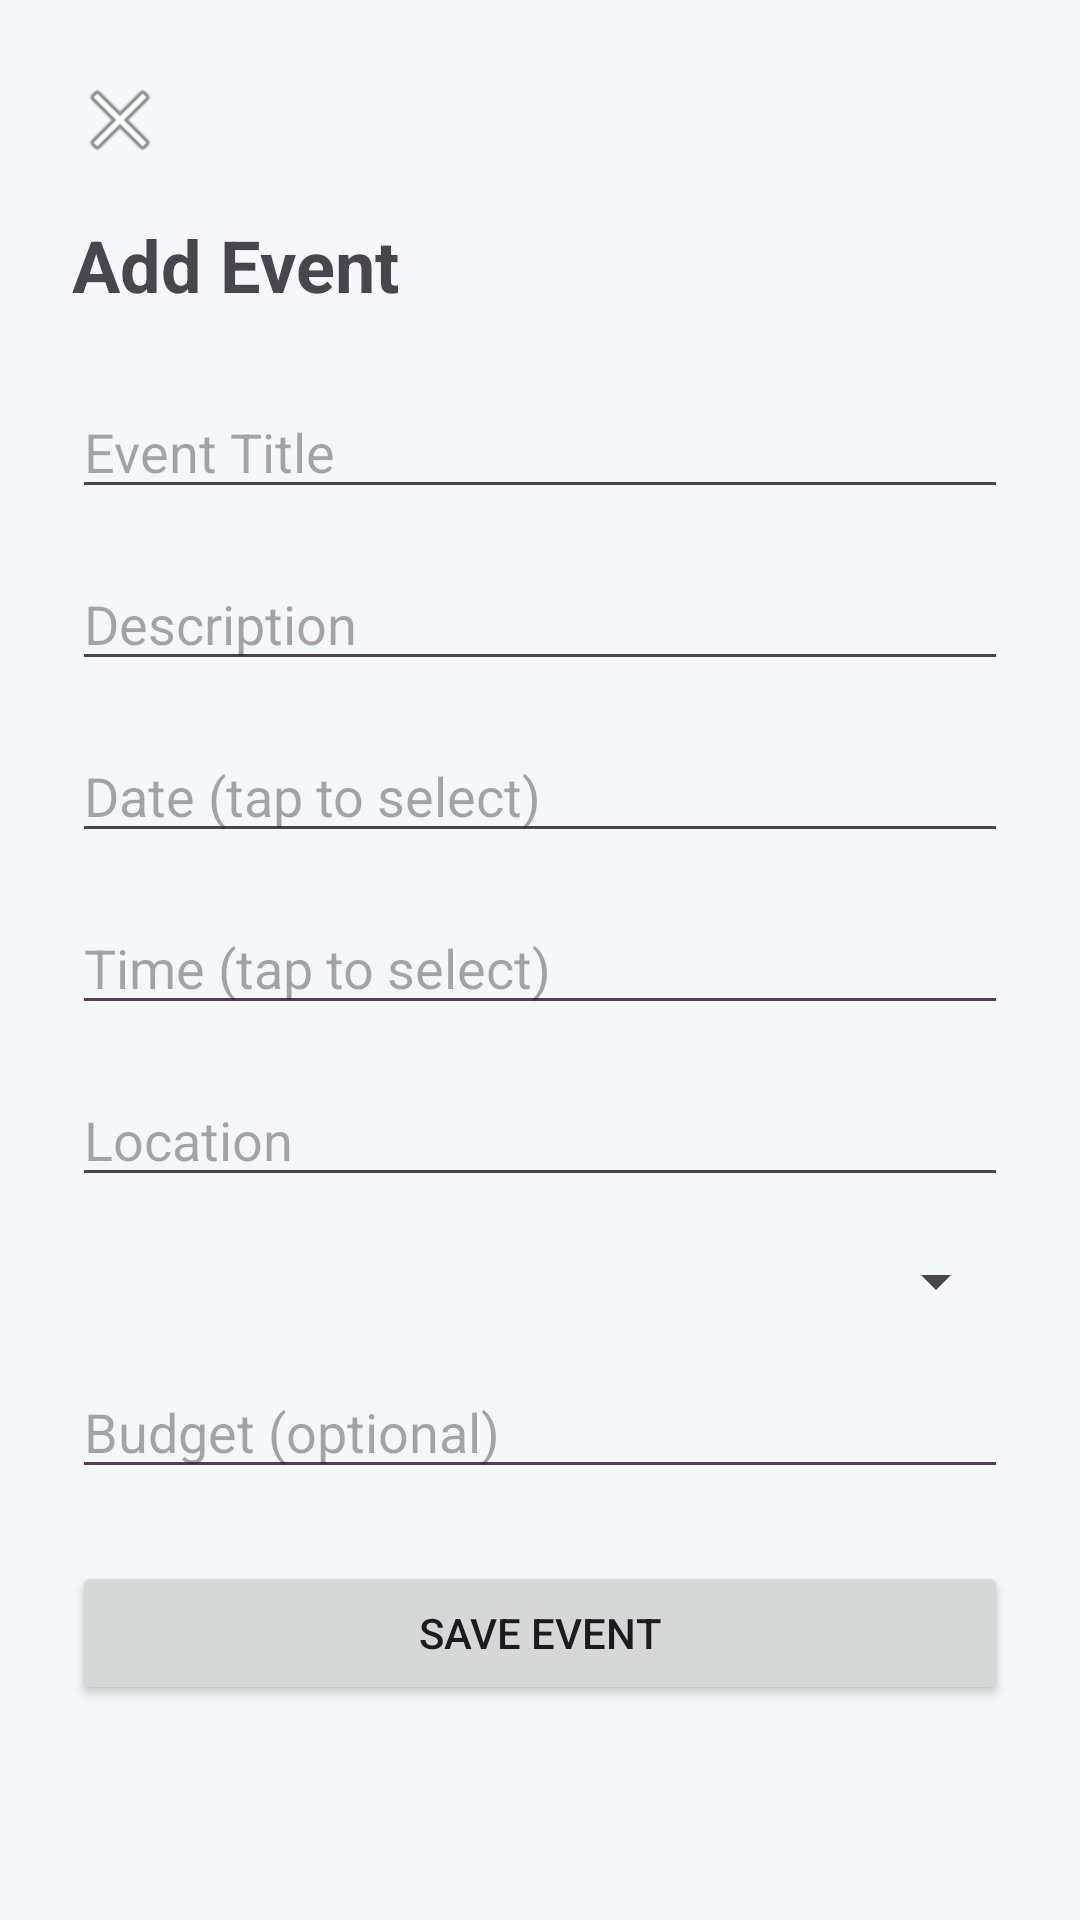

The Android layout XML behind this screen, and the referenced resources:
<!-- AndroidManifest.xml: application theme Theme.EventPlanner -->
<!-- res/layout/activity_add_edit_event.xml -->
<?xml version="1.0" encoding="utf-8"?>
<androidx.core.widget.NestedScrollView xmlns:android="http://schemas.android.com/apk/res/android"
    xmlns:app="http://schemas.android.com/apk/res-auto"
    android:layout_width="match_parent"
    android:layout_height="match_parent">

    <androidx.constraintlayout.widget.ConstraintLayout
        android:layout_width="match_parent"
        android:layout_height="wrap_content"
        android:padding="24dp">

        <ImageButton
            android:id="@+id/btnBack"
            android:layout_width="wrap_content"
            android:layout_height="wrap_content"
            android:src="@android:drawable/ic_menu_close_clear_cancel"
            android:background="?attr/selectableItemBackgroundBorderless"
            android:contentDescription="Back"
            app:layout_constraintTop_toTopOf="parent"
            app:layout_constraintStart_toStartOf="parent"/>

        <TextView
            android:id="@+id/tvFormTitle"
            android:layout_width="wrap_content"
            android:layout_height="wrap_content"
            android:text="Add Event"
            android:textSize="24sp"
            android:textStyle="bold"
            android:layout_marginTop="16dp"
            app:layout_constraintTop_toBottomOf="@id/btnBack"
            app:layout_constraintStart_toStartOf="parent"/>

        <EditText
            android:id="@+id/etTitle"
            android:layout_width="0dp"
            android:layout_height="wrap_content"
            android:hint="Event Title"
            android:layout_marginTop="24dp"
            app:layout_constraintTop_toBottomOf="@id/tvFormTitle"
            app:layout_constraintStart_toStartOf="parent"
            app:layout_constraintEnd_toEndOf="parent"/>

        <EditText
            android:id="@+id/etDescription"
            android:layout_width="0dp"
            android:layout_height="wrap_content"
            android:hint="Description"
            android:layout_marginTop="16dp"
            app:layout_constraintTop_toBottomOf="@id/etTitle"
            app:layout_constraintStart_toStartOf="parent"
            app:layout_constraintEnd_toEndOf="parent"/>

        <EditText
            android:id="@+id/etDate"
            android:layout_width="0dp"
            android:layout_height="wrap_content"
            android:hint="Date (tap to select)"
            android:focusable="false"
            android:layout_marginTop="16dp"
            app:layout_constraintTop_toBottomOf="@id/etDescription"
            app:layout_constraintStart_toStartOf="parent"
            app:layout_constraintEnd_toEndOf="parent"/>

        <EditText
            android:id="@+id/etTime"
            android:layout_width="0dp"
            android:layout_height="wrap_content"
            android:hint="Time (tap to select)"
            android:focusable="false"
            android:layout_marginTop="16dp"
            app:layout_constraintTop_toBottomOf="@id/etDate"
            app:layout_constraintStart_toStartOf="parent"
            app:layout_constraintEnd_toEndOf="parent"/>

        <EditText
            android:id="@+id/etLocation"
            android:layout_width="0dp"
            android:layout_height="wrap_content"
            android:hint="Location"
            android:layout_marginTop="16dp"
            app:layout_constraintTop_toBottomOf="@id/etTime"
            app:layout_constraintStart_toStartOf="parent"
            app:layout_constraintEnd_toEndOf="parent"/>

        <Spinner
            android:id="@+id/spinnerCategory"
            android:layout_width="0dp"
            android:layout_height="wrap_content"
            android:layout_marginTop="16dp"
            app:layout_constraintTop_toBottomOf="@id/etLocation"
            app:layout_constraintStart_toStartOf="parent"
            app:layout_constraintEnd_toEndOf="parent"/>

        <EditText
            android:id="@+id/etBudget"
            android:layout_width="0dp"
            android:layout_height="wrap_content"
            android:hint="Budget (optional)"
            android:inputType="numberDecimal"
            android:layout_marginTop="16dp"
            app:layout_constraintTop_toBottomOf="@id/spinnerCategory"
            app:layout_constraintStart_toStartOf="parent"
            app:layout_constraintEnd_toEndOf="parent"/>

        <Button
            android:id="@+id/btnSave"
            android:layout_width="0dp"
            android:layout_height="wrap_content"
            android:text="Save Event"
            android:layout_marginTop="24dp"
            app:layout_constraintTop_toBottomOf="@id/etBudget"
            app:layout_constraintStart_toStartOf="parent"
            app:layout_constraintEnd_toEndOf="parent"/>

    </androidx.constraintlayout.widget.ConstraintLayout>

</androidx.core.widget.NestedScrollView>
<!-- resources referenced by this layout -->
<resources>
  <style name="Theme.EventPlanner" parent="Theme.Material3.DayNight.NoActionBar">
          <item name="colorPrimary">@color/brand_primary</item>
          <item name="colorOnPrimary">@color/white</item>
          <item name="colorPrimaryContainer">@color/brand_primary_container</item>
          <item name="colorOnPrimaryContainer">@color/brand_primary_dark</item>
          <item name="colorSecondary">@color/brand_secondary</item>
          <item name="colorOnSecondary">@color/white</item>
          <item name="colorSecondaryContainer">@color/brand_secondary_container</item>
  
          <item name="android:colorBackground">@color/bg_light</item>
          <item name="colorSurface">@color/surface_light</item>
          <item name="colorOnSurface">@color/text_primary_light</item>
          <item name="colorOnSurfaceVariant">@color/text_secondary_light</item>
          <item name="colorOutline">@color/outline_light</item>
          <item name="colorOutlineVariant">@color/outline_light</item>
          <item name="colorError">@color/rsvp_declined</item>
  
          <item name="android:statusBarColor">@color/bg_light</item>
          <item name="android:windowLightStatusBar">true</item>
  
          <item name="shapeAppearanceSmallComponent">@style/ShapeAppearance.PlanQuik.Small</item>
          <item name="shapeAppearanceMediumComponent">@style/ShapeAppearance.PlanQuik.Medium</item>
          <item name="shapeAppearanceLargeComponent">@style/ShapeAppearance.PlanQuik.Large</item>
      </style>
  <color name="brand_primary">#4F46E5</color>
  <color name="white">#FFFFFFFF</color>
  <color name="brand_primary_container">#E0E7FF</color>
  <color name="brand_primary_dark">#3730A3</color>
  <color name="brand_secondary">#0D9488</color>
  <color name="brand_secondary_container">#CCFBF1</color>
  <color name="bg_light">#F6F7FB</color>
  <color name="surface_light">#FFFFFF</color>
  <color name="text_primary_light">#111827</color>
  <color name="text_secondary_light">#6B7280</color>
  <color name="outline_light">#E5E7EB</color>
  <color name="rsvp_declined">#DC2626</color>
  <style name="ShapeAppearance.PlanQuik.Small" parent="ShapeAppearance.Material3.SmallComponent">
          <item name="cornerFamily">rounded</item>
          <item name="cornerSize">12dp</item>
      </style>
  <style name="ShapeAppearance.PlanQuik.Medium" parent="ShapeAppearance.Material3.MediumComponent">
          <item name="cornerFamily">rounded</item>
          <item name="cornerSize">16dp</item>
      </style>
  <style name="ShapeAppearance.PlanQuik.Large" parent="ShapeAppearance.Material3.LargeComponent">
          <item name="cornerFamily">rounded</item>
          <item name="cornerSize">24dp</item>
      </style>
</resources>
